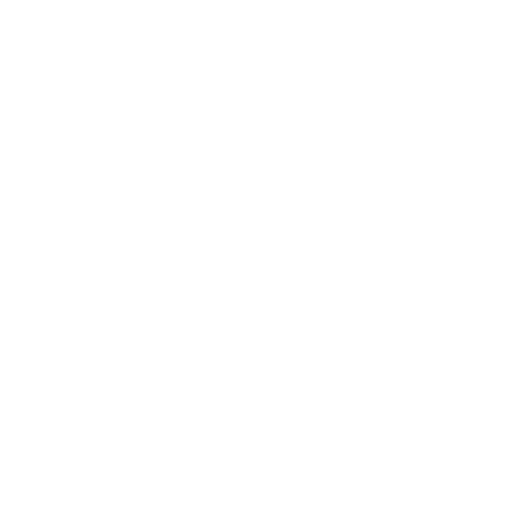
t = 0.00 s
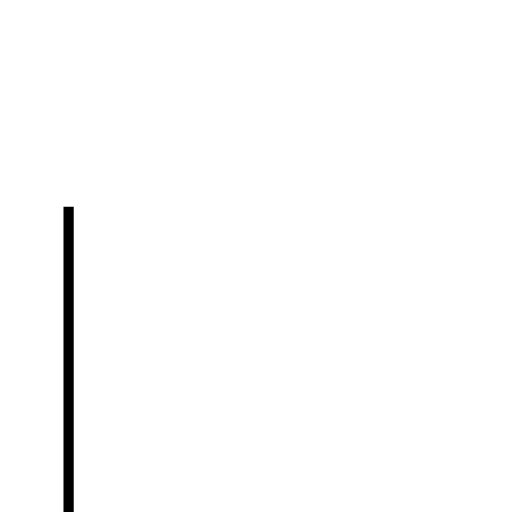
t = 0.93 s
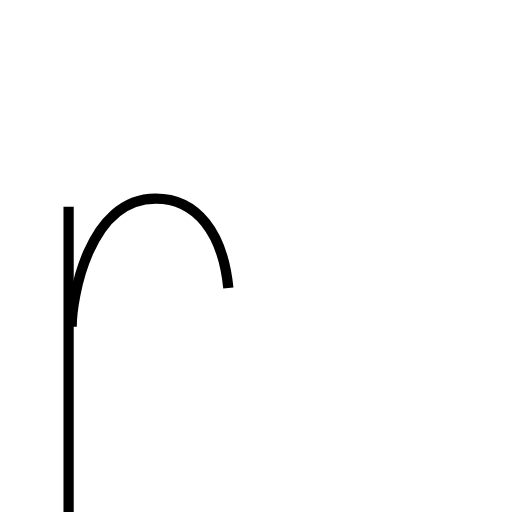
t = 1.79 s
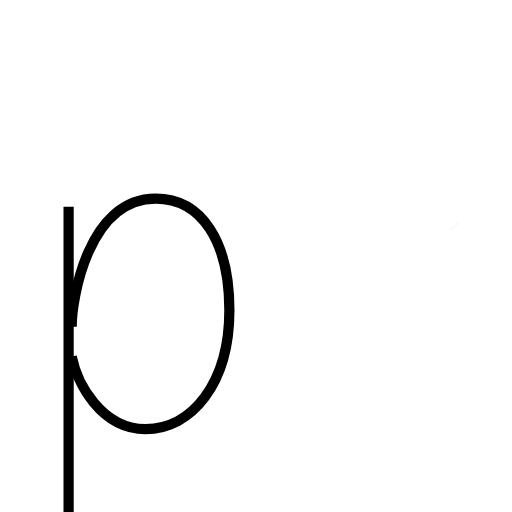
t = 2.66 s
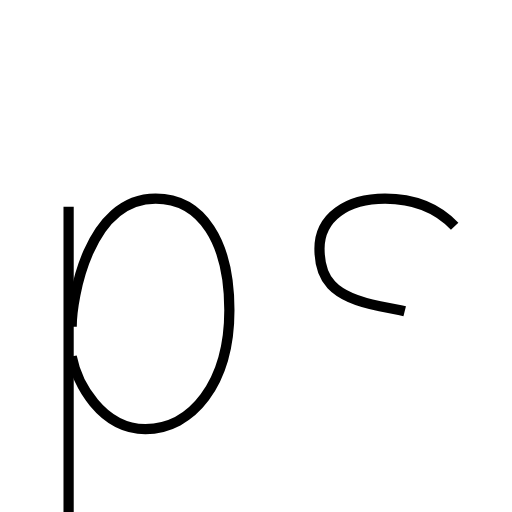
t = 3.50 s
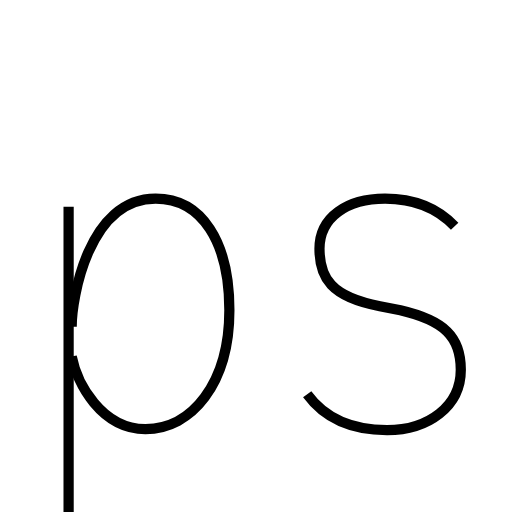
t = 4.34 s

The animated SVG that drew these frames (rendered in a browser with its animation timeline set to each time). Animation: 3 SMIL elements (animate=3); one cycle of 4.34 s.

<?xml version='1.0' encoding='utf-8'?>
<svg viewBox="0.0 -6.0 50.0 50.0" version="1.1" xmlns="http://www.w3.org/2000/svg"><rect x="-1000" y="-1000" width="2000" height="2000" stroke="white" fill="white" /><g style="fill:none;stroke:#000000;stroke-width:1"><path d="M 6.7 -23.8 L 6.7 7.1 " transform="translate(0.0 38.0)" stroke-dasharray="30.9" stroke-dashoffset="30.9"><animate attributeName="stroke-dashoffset" from="30.9" to="0" dur="0.9269999999999999s" begin="0s; anim_end.end" fill="freeze" id="anim0" /></path><path d="M 7.0 -12.1 C 7.0 -14.8 8.6 -24.6 15.2 -24.6 C 19.7 -24.6 22.4 -20.4 22.4 -13.7 C 22.4 -6.5 18.7 -2.1 14.2 -2.1 C 9.9 -2.1 7.5 -6.6 7.0 -9.2 " transform="translate(0.0 38.0)" stroke-dasharray="57.759049717384514" stroke-dashoffset="57.759049717384514"><animate attributeName="stroke-dashoffset" from="57.759049717384514" to="0" dur="1.7327714915215353s" begin="anim0.end" fill="freeze" id="anim1" /></path><path d="M 44.4 -21.9 C 42.5 -23.9 40.2 -24.6 37.6 -24.6 C 33.9 -24.6 31.2 -22.8 31.2 -19.7 C 31.2 -16.9 32.3 -15.0 37.1 -14.1 L 39.1 -13.7 C 43.4 -12.7 45.0 -11.1 45.0 -7.9 C 45.0 -4.3 41.8 -2.0 37.8 -2.0 C 34.6 -2.0 31.9 -2.9 30.0 -5.5" transform="translate(0.0 38.0)" stroke-dasharray="56.14717945326169" stroke-dashoffset="56.14717945326169"><animate attributeName="stroke-dashoffset" from="56.14717945326169" to="0" dur="1.6844153835978508s" begin="anim1.end" fill="freeze" id="anim_end" /></path></g></svg>
